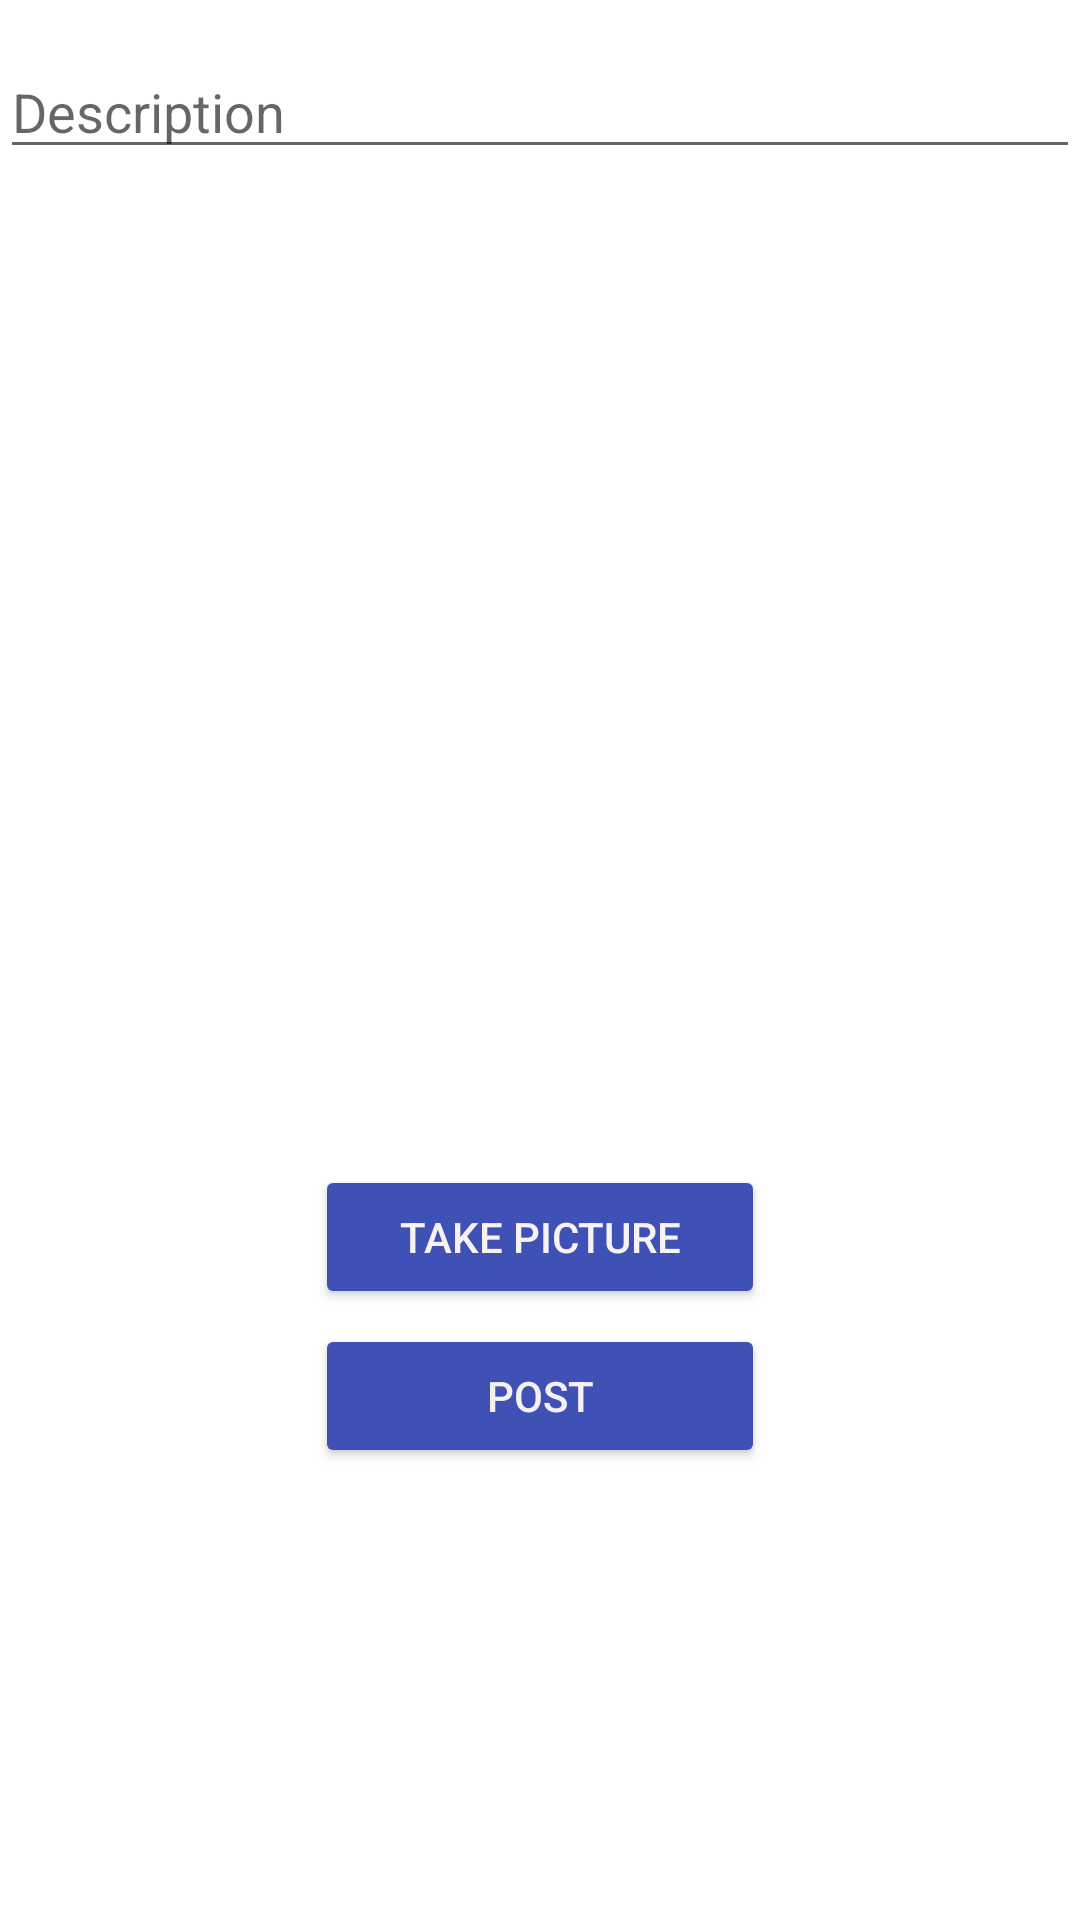

Reconstruct the res/layout file that produces this screen, plus the resources it refers to.
<!-- AndroidManifest.xml: application theme Theme.Parstagram -->
<!-- res/layout/fragment_compose.xml -->
<?xml version="1.0" encoding="utf-8"?>
<RelativeLayout
    xmlns:android="http://schemas.android.com/apk/res/android"
    xmlns:app="http://schemas.android.com/apk/res-auto"
    xmlns:tools="http://schemas.android.com/tools"
    android:layout_width="match_parent"
    android:layout_height="match_parent"
    tools:context=".fragments.ComposeFragment">

    <EditText
        android:id="@+id/etDescription"
        android:layout_width="match_parent"
        android:layout_height="wrap_content"
        android:layout_alignParentStart="true"
        android:layout_alignParentTop="true"
        android:layout_marginStart="0dp"
        android:layout_marginTop="15dp"
        android:ems="10"
        android:hint="Description"
        android:inputType="textPersonName" />

    <Button
        android:id="@+id/btnCaptureImage"
        android:layout_width="150dp"
        android:layout_height="wrap_content"
        android:layout_below="@+id/ivPostImage"
        android:layout_centerInParent="true"
        android:layout_marginStart="85dp"
        android:layout_marginTop="20dp"
        android:backgroundTint="#3F51B5"
        android:text="Take Picture"
        android:textColor="#F8F2F2"
        app:cornerRadius="10dp" />

    <ImageView
        android:id="@+id/ivPostImage"
        android:layout_width="match_parent"
        android:layout_height="300dp"
        android:layout_below="@+id/etDescription"
        android:layout_marginTop="12dp"
        android:scaleType="centerCrop"
        tools:srcCompat="@tools:sample/avatars" />

    <Button
        android:id="@+id/btnSubmit"
        android:layout_width="150dp"
        android:layout_height="wrap_content"
        android:layout_below="@+id/btnCaptureImage"
        android:layout_centerInParent="true"
        android:layout_centerVertical="true"
        android:layout_marginTop="5dp"
        android:backgroundTint="#3F51B5"
        android:text="Post"
        android:textColor="#F6F0F0"
        app:cornerRadius="10dp"
        tools:layout_marginStart="85dp" />

</RelativeLayout>
<!-- resources referenced by this layout -->
<resources>
  <style name="Theme.Parstagram" parent="Theme.MaterialComponents.Light.NoActionBar">
          
          <item name="colorPrimary">@color/purple_500</item>
          <item name="colorPrimaryVariant">@color/purple_700</item>
          <item name="colorOnPrimary">@color/white</item>
          
          <item name="colorSecondary">@color/teal_200</item>
          <item name="colorSecondaryVariant">@color/teal_700</item>
          <item name="colorOnSecondary">@color/black</item>
          
          <item name="android:statusBarColor" tools:targetApi="l">?attr/colorPrimaryVariant</item>
          
      </style>
  <!-- not gathered from this repository: default colours our renderer supplied (Android Studio template values) -->
  <color name="purple_500">#FF6200EE</color>
  <color name="purple_700">#FF3700B3</color>
  <color name="teal_200">#FF03DAC5</color>
  <color name="teal_700">#FF018786</color>
  <color name="black">#FF000000</color>
  <color name="white">#FFFFFFFF</color>
</resources>
